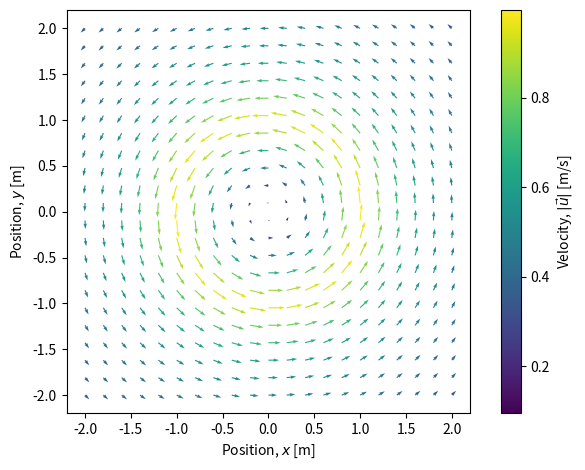

Reproduce this figure in Python.
import numpy as np
import matplotlib.pyplot as pl


class FunctionVector:
	def __init__(self,R=1.0,U=1.0):
		self.R = R
		self.U = U
	
	def __call__(self,x,y):
		th = np.arctan2(y,x)+np.pi/2
		eh = np.array((np.cos(th),np.sin(th)))
		r = np.sqrt(x**2+y**2)
		return self.uth(r)*eh
		
	def uth(self,r):
		rstar = r/self.R
		scale = self.U
		place = rstar if rstar<=1 else 1/rstar
		return scale*place


def plot(N):
	f = FunctionVector()
	x = np.linspace(-2*f.R,2*f.R,N)
	y = np.linspace(-2*f.R,2*f.R,N+1)
	U = np.empty((x.size,y.size))
	V = np.empty((x.size,y.size))
	for i in range(x.size):
		for j in range(y.size):
			U[i,j],V[i,j] = f(x[i],y[j])
	Umag = np.sqrt(U**2+V**2)
	
	fig = pl.figure('FunctionVector',tight_layout=True)
	
	ax = fig.add_subplot(1,1,1,aspect=1)
	ax.set_xlabel('Position, $x$ [m]')
	ax.set_ylabel('Position, $y$ [m]')
	
	c = ax.quiver(x,y,U.T,V.T,Umag.T)
	
	fig.colorbar(c,ax=ax,label='Velocity, $|\\vec{u}|$ [m/s]')
	
	return fig


def main():
	plot(21).savefig('Vortex.pdf')


if __name__=='__main__': main()

